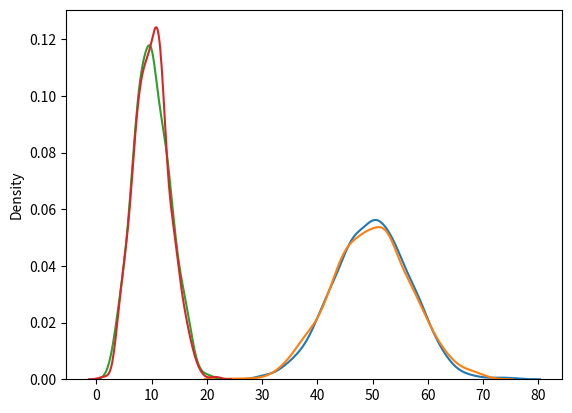

Write Python code to recreate this figure.
#Poisson Distribution is a Discrete Distribution.

#It estimates how many times an event can happen in a specified time. e.g. If someone eats twice a day what is probability he will eat thrice?
#It has two parameters:
#lam - rate or known number of occurences e.g. 2 for above problem.
#size - The shape of the returned array.

from numpy import random
import matplotlib.pyplot as plt
import seaborn as sns

# #Generate a random 1x10 distribution for occurence 2
# x = random.poisson(lam=2, size=10)
# print(x)

# #Visualization of Poisson Distribution
# sns.distplot(random.poisson(lam=2, size=1000), kde=False)
# plt.show()

#Difference Between Normal and Poisson Distribution
#Normal distribution is continous whereas poisson is discrete.
#But we can see that similar to binomial for a large enough poisson distribution 
# it will become similar to normal distribution with certain std dev and mean.

sns.distplot(random.normal(loc=50, scale=7, size=1000), hist=False, label='normal')
sns.distplot(random.poisson(lam=50, size=1000), hist=False, label='poisson')
plt.show()

#Difference Between Poisson and Binomial Distribution
#The difference is very subtle it is that, binomial distribution is for discrete trials, whereas poisson distribution is for continuous trials.
#But for very large n and near-zero p binomial distribution is near identical to poisson distribution such that n * p is nearly equal to lam.
sns.distplot(random.binomial(n=1000, p=0.01, size=1000), hist=False, label='binomial')
sns.distplot(random.poisson(lam=10, size=1000), hist=False, label='poisson')
plt.show()